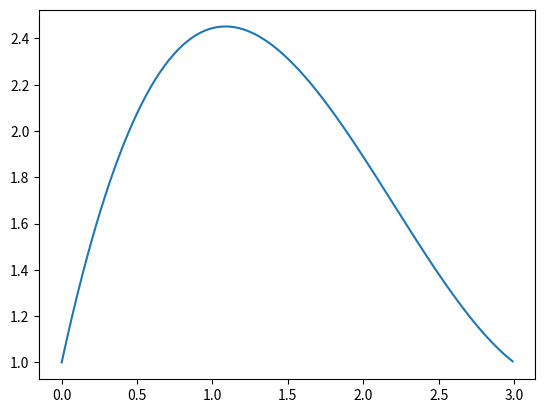

Source code (Python):
import numpy as np
import matplotlib.pyplot as plt

def cube(alpha: float, beta: float, gamma: float, delta: float, t: float):
    return alpha * t ** 3 + beta * t ** 2 + gamma * t + delta


def solveCubicInterpol(qZero: float, qZeroDot: float, qT: float, qTDot: float, t: float):
    alpha = (qTDot * t - 2 * qT + qZeroDot * t + 2 * qZero) / t ** 3
    beta = (3 * qT - qTDot * t - 2 * qZeroDot * t - 3 * qZero) /  t ** 2
    gamma = qZeroDot
    delta = qZero

    return (alpha, beta, gamma, delta)

def cubicInterpol(qZero: float, qZeroDot: float, qT: float, qTDot: float, t: float, currentT: float):
    return cube(*solveCubicInterpol(qZero, qZeroDot, qT, qTDot, t), currentT)

if __name__ == "__main__":
    T = np.arange(0, 3, 0.01)
    y = np.zeros_like(T)
    for (i, t) in enumerate(T):
        y[i] = cubicInterpol(1, 3, 1, -0.5, 3, t)
    plt.plot(T, y)
    plt.show()
